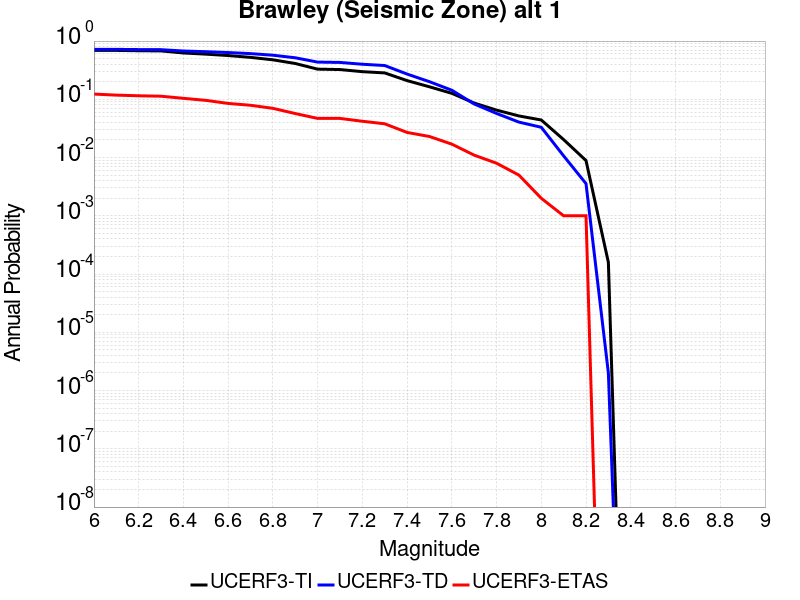

The table this chart was drawn from, first rows:
Magnitude, UCERF3-TI Prob, UCERF3-TD Prob, UCERF3-ETAS Prob
6.0, 0.6913, 0.72, 0.123
6.1, 0.6913, 0.72, 0.118
6.2, 0.6824, 0.7143, 0.115
6.3, 0.6778, 0.7112, 0.113
6.4, 0.6243, 0.675, 0.104
6.5, 0.5965, 0.6569, 0.096
6.6, 0.5642, 0.6354, 0.085
6.7, 0.525, 0.6088, 0.079
6.8, 0.4763, 0.5717, 0.07
6.9, 0.4121, 0.5165, 0.057
7.0, 0.3296, 0.4355, 0.047
7.1, 0.3243, 0.4297, 0.047
7.2, 0.2983, 0.4, 0.042
7.3, 0.2839, 0.3802, 0.038
7.4, 0.2096, 0.2714, 0.027
7.5, 0.164, 0.2008, 0.023
7.6, 0.1268, 0.1432, 0.017
7.7, 0.08628, 0.08315, 0.011
7.8, 0.06523, 0.05723, 0.008
7.9, 0.05183, 0.04062, 0.005
8.0, 0.04413, 0.03311, 0.002
8.1, 0.02033, 0.01068, 0.001
8.2, 0.008883, 0.003571, 0.001
8.3, 1.5833203E-4, 2.0023263E-6, 0.0
